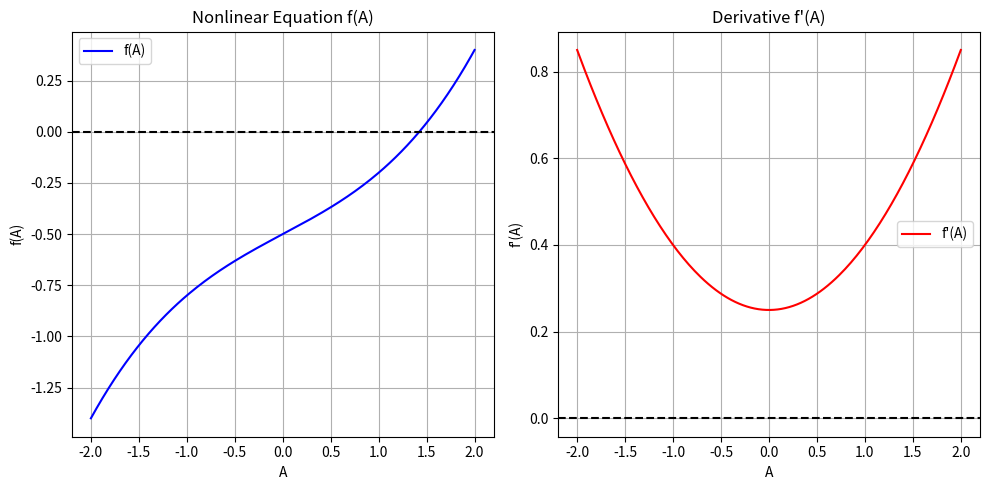
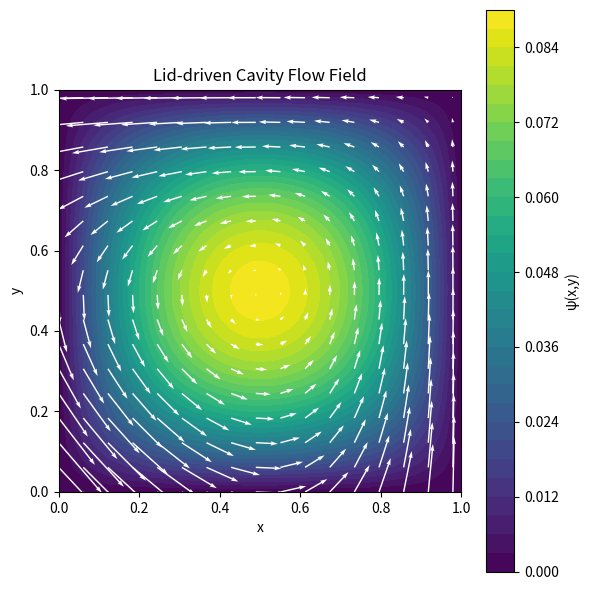

Recreate these plots in Python, in order.
import numpy as np
import matplotlib.pyplot as plt

# Parameters
L = 1.0     # cavity length
k = 0.2     # nonlinearity constant
U = 1.0     # lid velocity

# Streamfunction definition
def psi(A, X, Y):
    return A * X * (L - X) * Y * (L - Y)

def velocity_field(A, X, Y):
    """Compute u and v from psi"""
    u = A * (L - X) * (L - 2 * Y)
    v = -A * (L - Y) * (L - 2 * X)
    return u, v

# Nonlinear function and derivative
def f(A):
    return A * (L**2 / 4) * (1 + k * A**2) - U / 2

def f_prime(A):
    return (L**2 / 4) * (1 + 3 * k * A**2)

# Newton-Raphson
def newton_raphson(f, f_prime, A0, tol=1e-8, max_iter=50):
    A = A0
    for i in range(max_iter):
        f_val = f(A)
        fp_val = f_prime(A)
        A_new = A - f_val / fp_val
        if abs(A_new - A) < tol:
            print(f"Converged in {i+1} iterations.")
            return A_new
        A = A_new
    raise ValueError("Did not converge.")

# Solve for A
A0 = 1.0
A_solution = newton_raphson(f, f_prime, A0)
print(f"A_solution = {A_solution:.6f}")

# Plot f(A) and f'(A)
A_range = np.linspace(-2, 2, 200)
f_values = f(A_range)
fp_values = f_prime(A_range)

plt.figure(figsize=(10,5))
plt.subplot(1,2,1)
plt.plot(A_range, f_values, color='blue', label="f(A)")
plt.axhline(0, color='black', linestyle='--')
plt.xlabel("A"); plt.ylabel("f(A)")
plt.legend(); plt.grid(True); plt.title("Nonlinear Equation f(A)")

plt.subplot(1,2,2)
plt.plot(A_range, fp_values, color='red', label="f'(A)")
plt.axhline(0, color='black', linestyle='--')
plt.xlabel("A"); plt.ylabel("f'(A)")
plt.legend(); plt.grid(True); plt.title("Derivative f'(A)")
plt.tight_layout()
plt.show()

# Plot streamlines
Nx, Ny = 50, 50
x = np.linspace(0, L, Nx)
y = np.linspace(0, L, Ny)
X, Y = np.meshgrid(x, y)
Psi = psi(A_solution, X, Y)
u, v = velocity_field(A_solution, X, Y)

plt.figure(figsize=(6,6))
contours = plt.contourf(X, Y, Psi, levels=30, cmap='viridis')
plt.colorbar(contours, label="ψ(x,y)")
step = 3
plt.quiver(X[::step, ::step], Y[::step, ::step], u[::step, ::step], v[::step, ::step], color='white', scale=10)
plt.xlabel("x"); plt.ylabel("y")
plt.title("Lid-driven Cavity Flow Field")
plt.gca().set_aspect('equal', adjustable='box')
plt.tight_layout()
plt.show()
